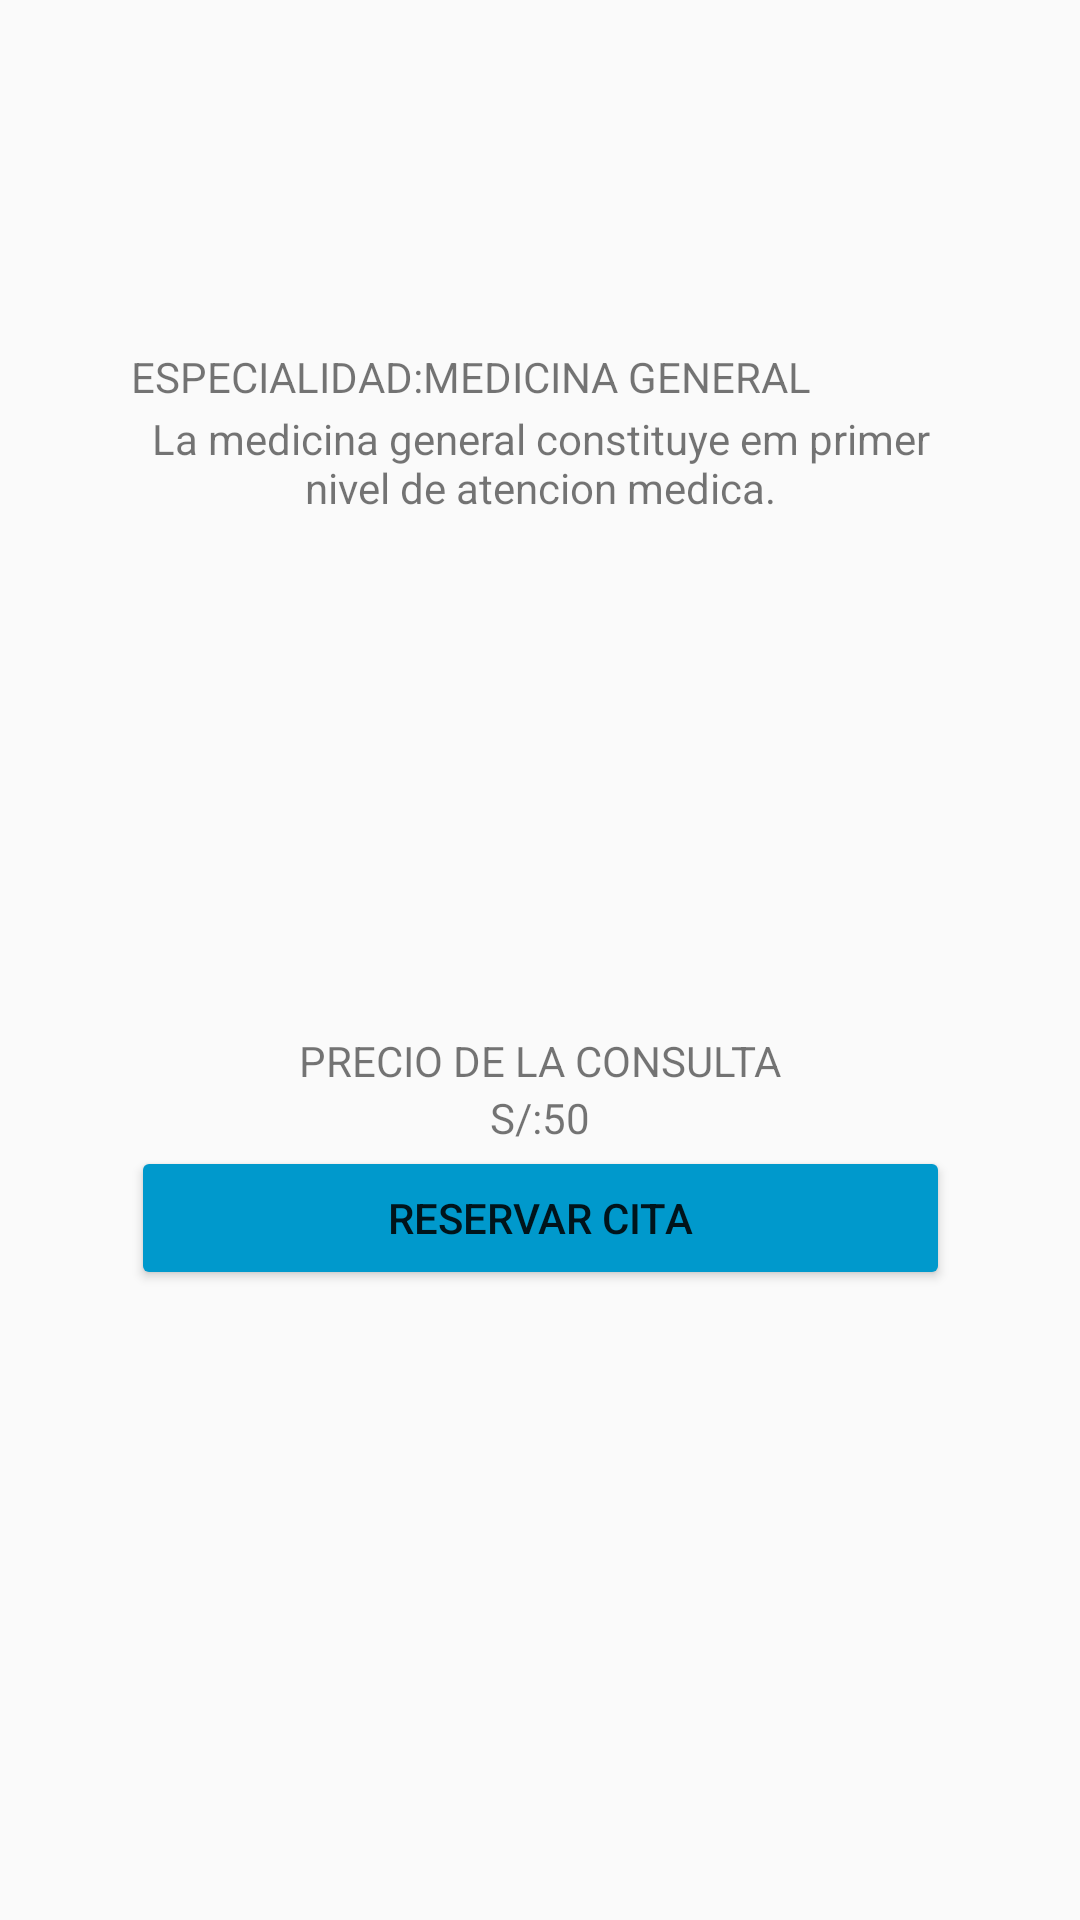

Android layout source for this screen:
<!-- AndroidManifest.xml: application theme AppTheme -->
<!-- res/layout/activity_detalleespecialidad.xml -->
<?xml version="1.0" encoding="utf-8"?>
<androidx.constraintlayout.widget.ConstraintLayout xmlns:android="http://schemas.android.com/apk/res/android"
    xmlns:app="http://schemas.android.com/apk/res-auto"
    xmlns:tools="http://schemas.android.com/tools"
    android:layout_width="match_parent"
    android:layout_height="match_parent"
    tools:context=".detalleespecialidadActivity">
    <androidx.appcompat.widget.LinearLayoutCompat
        android:id="@+id/linearLayoutCompat"
        android:layout_width="wrap_content"
        android:layout_height="wrap_content"
        android:layout_marginTop="116dp"
        android:orientation="vertical"
        app:layout_constraintEnd_toEndOf="parent"
        app:layout_constraintStart_toStartOf="parent"
        app:layout_constraintTop_toTopOf="parent">

        <TextView
            android:id="@+id/textView7"
            android:layout_width="wrap_content"
            android:layout_height="wrap_content"
            android:gravity="center"
            android:text="ESPECIALIDAD:MEDICINA GENERAL"
            tools:layout_editor_absoluteX="92dp"
            tools:layout_editor_absoluteY="118dp" />

        <TextView
            android:id="@+id/textView8"
            android:layout_width="273dp"
            android:layout_height="39dp"
            android:gravity="center"
            android:text="La medicina general constituye em primer nivel de atencion medica."
            tools:layout_editor_absoluteX="69dp"
            tools:layout_editor_absoluteY="158dp" />

        <ImageView
            android:id="@+id/imageView2"
            android:layout_width="match_parent"
            android:layout_height="170dp"
            app:srcCompat="@drawable/medicinageneral"
            tools:layout_editor_absoluteX="93dp"
            tools:layout_editor_absoluteY="212dp" />

        <TextView
            android:id="@+id/textView9"
            android:layout_width="match_parent"
            android:layout_height="wrap_content"
            android:gravity="center_horizontal"
            android:text="PRECIO DE LA CONSULTA"
            tools:layout_editor_absoluteX="124dp"
            tools:layout_editor_absoluteY="398dp" />

        <TextView
            android:id="@+id/textView10"
            android:layout_width="match_parent"
            android:layout_height="wrap_content"
            android:gravity="center"
            android:text="S/:50"
            tools:layout_editor_absoluteX="189dp"
            tools:layout_editor_absoluteY="433dp" />

        <Button
            android:id="@+id/button"
            android:layout_width="match_parent"
            android:layout_height="wrap_content"
            android:backgroundTint="@android:color/holo_blue_dark"
            android:gravity="center"
            android:text="Reservar Cita"
            tools:layout_editor_absoluteX="141dp"
            tools:layout_editor_absoluteY="475dp" />
    </androidx.appcompat.widget.LinearLayoutCompat>
</androidx.constraintlayout.widget.ConstraintLayout>
<!-- resources referenced by this layout -->
<resources>
  <style name="AppTheme" parent="Theme.AppCompat.Light.DarkActionBar">
          
          <item name="colorPrimary">@color/colorPrimary</item>
          <item name="colorPrimaryDark">@color/colorPrimaryDark</item>
          <item name="colorAccent">@color/colorAccent</item>
      </style>
  <color name="colorPrimary">#008577</color>
  <color name="colorPrimaryDark">#F9008B</color>
  <color name="colorAccent">#D81B60</color>
</resources>
